Image classification data set "processed" (VivekMaurya83/RakshaNet on GitHub). Class labels (2): counterfeit, real.

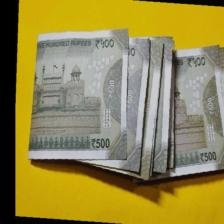
Label: real

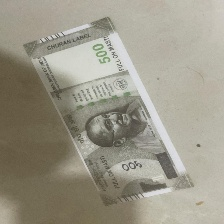
Label: counterfeit

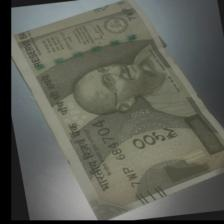
Label: real

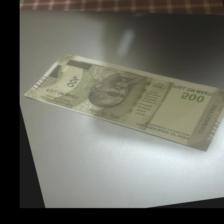
Label: counterfeit

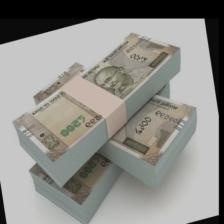
Label: real

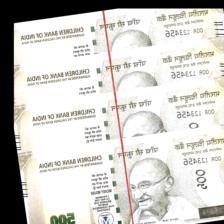
Label: counterfeit
